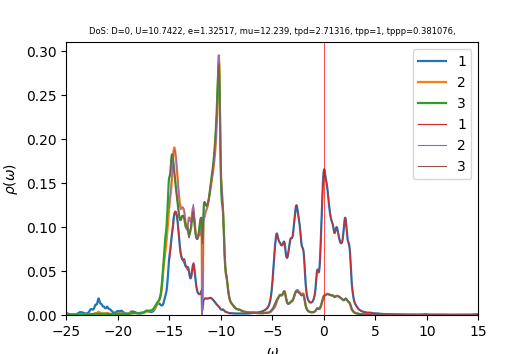

Values plotted in this chart, from the file beside it:
w	up_1	up_2	up_3	down_1	down_2	down_3	cumul_up_1	cumul_up_2	cumul_up_3	cumul_down_1	cumul_down_2	cumul_down_3	
-25	0.001782	0.0004008	0.0004077	0.0001607	4.10291e-05	4.08793e-05	0	0	0	0	0	0
-24.96	0.001874	0.0004154	0.0004203	0.0001592	4.11212e-05	4.09298e-05	7.50301e-05	1.66345e-05	1.68288e-05	6.37629e-06	1.6465e-06	1.63883e-06
-24.92	0.001906	0.000424	0.0004271	0.0001552	4.1145e-05	4.08943e-05	0.0001514	3.36103e-05	3.39306e-05	1.25894e-05	3.29394e-06	3.27624e-06
-24.88	0.001808	0.0004207	0.0004224	0.0001524	4.11821e-05	4.08551e-05	0.0002238	5.04562e-05	5.08434e-05	1.86935e-05	4.94288e-06	4.91208e-06
-24.84	0.001605	0.0004081	0.0004084	0.0001522	4.1259e-05	4.08516e-05	0.000288	6.6795e-05	6.71967e-05	2.47867e-05	6.59489e-06	6.54778e-06
-24.8	0.00138	0.0003931	0.0003923	0.0001517	4.13297e-05	4.0873e-05	0.0003432	8.25356e-05	8.2905e-05	3.08609e-05	8.24973e-06	8.18434e-06
-24.76	0.001187	0.0003806	0.0003787	0.0001474	4.1329e-05	4.08913e-05	0.0003908	9.77751e-05	9.80701e-05	3.67633e-05	9.90454e-06	9.82162e-06
-24.72	0.001041	0.0003717	0.0003689	0.0001393	4.12553e-05	4.09017e-05	0.0004325	0.0001127	0.0001128	4.23404e-05	1.15564e-05	1.14593e-05
-24.68	0.0009348	0.0003659	0.0003622	0.0001306	4.11668e-05	4.09236e-05	0.0004699	0.0001273	0.0001273	4.75714e-05	1.32047e-05	1.30979e-05
-24.64	0.000859	0.0003625	0.000358	0.0001242	4.11103e-05	4.09738e-05	0.0005043	0.0001418	0.0001417	5.2545e-05	1.48508e-05	1.47385e-05
-24.6	0.0008057	0.000361	0.0003555	0.000121	4.11005e-05	4.10583e-05	0.0005366	0.0001563	0.0001559	5.73895e-05	1.64964e-05	1.63825e-05
-24.56	0.0007688	0.0003607	0.0003544	0.0001211	4.11355e-05	4.11787e-05	0.0005673	0.0001707	0.0001701	6.22392e-05	1.81435e-05	1.80313e-05
-24.52	0.0007444	0.0003614	0.0003543	0.0001246	4.12105e-05	4.13373e-05	0.0005971	0.0001852	0.0001843	6.7229e-05	1.97936e-05	1.96864e-05
-24.48	0.0007299	0.0003629	0.0003549	0.0001315	4.13214e-05	4.15386e-05	0.0006264	0.0001997	0.0001985	7.24961e-05	2.14481e-05	2.13496e-05
-24.44	0.0007235	0.0003651	0.0003561	0.0001416	4.14633e-05	4.1787e-05	0.0006553	0.0002143	0.0002128	7.81658e-05	2.31083e-05	2.30228e-05
-24.4	0.000724	0.0003678	0.0003579	0.0001537	4.16274e-05	4.20844e-05	0.0006843	0.0002291	0.0002271	8.43186e-05	2.47751e-05	2.47078e-05
-24.36	0.0007309	0.000371	0.00036	0.0001664	4.18039e-05	4.24308e-05	0.0007136	0.0002439	0.0002415	9.09804e-05	2.64489e-05	2.64068e-05
-24.32	0.0007441	0.0003748	0.0003626	0.0001796	4.19904e-05	4.2824e-05	0.0007434	0.0002589	0.000256	9.817e-05	2.81302e-05	2.81215e-05
-24.28	0.0007641	0.0003792	0.0003656	0.0001923	4.21781e-05	4.32242e-05	0.000774	0.0002741	0.0002707	0.0001059	2.9819e-05	2.98521e-05
-24.24	0.0007918	0.0003843	0.000369	0.0001992	4.23263e-05	4.35108e-05	0.0008057	0.0002895	0.0002854	0.0001138	3.15137e-05	3.15943e-05
-24.2	0.0008285	0.0003901	0.0003729	0.0001939	4.23873e-05	4.35564e-05	0.0008389	0.0003051	0.0003004	0.0001216	3.32109e-05	3.33383e-05
-24.16	0.0008764	0.0003969	0.0003773	0.0001776	4.23707e-05	4.33863e-05	0.0008739	0.000321	0.0003155	0.0001287	3.49075e-05	3.50755e-05
-24.12	0.0009386	0.000405	0.0003824	0.000158	4.23324e-05	4.31472e-05	0.0009115	0.0003372	0.0003308	0.000135	3.66024e-05	3.68031e-05
-24.08	0.00102	0.0004148	0.0003883	0.000141	4.2314e-05	4.29489e-05	0.0009524	0.0003538	0.0003463	0.0001407	3.82967e-05	3.85228e-05
-24.04	0.001126	0.0004269	0.0003954	0.0001282	4.2328e-05	4.28246e-05	0.0009975	0.0003709	0.0003622	0.0001458	3.99915e-05	4.02375e-05
-24	0.001266	0.0004418	0.0004037	0.0001192	4.23721e-05	4.27689e-05	0.001048	0.0003886	0.0003783	0.0001506	4.16881e-05	4.195e-05
-23.96	0.001444	0.00046	0.0004138	0.0001134	4.24407e-05	4.27679e-05	0.001106	0.000407	0.0003949	0.0001551	4.33874e-05	4.36624e-05
-23.92	0.001661	0.0004804	0.0004257	0.0001099	4.25291e-05	4.28094e-05	0.001172	0.0004263	0.000412	0.0001595	4.50903e-05	4.53765e-05
-23.88	0.0019	0.0004999	0.0004392	0.0001083	4.26341e-05	4.28853e-05	0.001249	0.0004463	0.0004295	0.0001639	4.67974e-05	4.70936e-05
-23.84	0.002149	0.0005154	0.0004543	0.0001083	4.27543e-05	4.29918e-05	0.001335	0.0004669	0.0004477	0.0001682	4.85092e-05	4.8815e-05
-23.8	0.002426	0.0005283	0.0004718	0.0001099	4.28907e-05	4.31288e-05	0.001432	0.0004881	0.0004666	0.0001726	5.02266e-05	5.05419e-05
-23.76	0.002761	0.0005428	0.0004927	0.0001134	4.30468e-05	4.32999e-05	0.001542	0.0005098	0.0004863	0.0001772	5.19502e-05	5.22756e-05
-23.72	0.003111	0.0005595	0.0005151	0.000119	4.32279e-05	4.35119e-05	0.001667	0.0005322	0.000507	0.0001819	5.3681e-05	5.40178e-05
-23.68	0.00334	0.0005738	0.0005335	0.0001272	4.34398e-05	4.37719e-05	0.001801	0.0005552	0.0005283	0.000187	5.54204e-05	5.57705e-05
-23.64	0.003343	0.0005816	0.0005443	0.0001379	4.36876e-05	4.40808e-05	0.001934	0.0005785	0.0005501	0.0001925	5.71696e-05	5.75355e-05
-23.6	0.003191	0.0005866	0.0005511	0.0001502	4.39701e-05	4.44193e-05	0.002062	0.000602	0.0005722	0.0001985	5.89302e-05	5.9314e-05
-23.56	0.003048	0.0005959	0.0005615	0.000162	4.42802e-05	4.47473e-05	0.002184	0.0006258	0.0005947	0.000205	6.07032e-05	6.11057e-05
-23.52	0.002999	0.000612	0.0005781	0.0001724	4.46186e-05	4.50466e-05	0.002304	0.0006503	0.0006178	0.0002119	6.24897e-05	6.29094e-05
-23.48	0.003001	0.0006292	0.0005953	0.0001831	4.49947e-05	4.53454e-05	0.002424	0.0006755	0.0006417	0.0002193	6.42913e-05	6.4725e-05
-23.44	0.002938	0.0006361	0.0006018	0.0001949	4.53784e-05	4.5645e-05	0.002542	0.000701	0.0006658	0.0002271	6.61082e-05	6.65526e-05
-23.4	0.002742	0.0006268	0.0005919	0.0002041	4.56653e-05	4.58573e-05	0.002652	0.0007261	0.0006895	0.0002352	6.79367e-05	6.83888e-05
-23.36	0.002473	0.0006082	0.0005724	0.0002072	4.57634e-05	4.58919e-05	0.002751	0.0007504	0.0007124	0.0002435	6.9769e-05	7.02263e-05
-23.32	0.002223	0.0005904	0.0005532	0.0002061	4.57178e-05	4.57901e-05	0.00284	0.0007741	0.0007345	0.0002518	7.15996e-05	7.20597e-05
-23.28	0.002034	0.0005784	0.0005385	0.0002044	4.56449e-05	4.56636e-05	0.002921	0.0007972	0.0007561	0.00026	7.34272e-05	7.38881e-05
-23.24	0.0019	0.0005726	0.0005279	0.0002013	4.55944e-05	4.55603e-05	0.002997	0.0008202	0.0007772	0.000268	7.52528e-05	7.57123e-05
-23.2	0.001813	0.0005722	0.0005204	0.0001925	4.55455e-05	4.54639e-05	0.00307	0.0008431	0.0007981	0.0002757	7.70764e-05	7.75327e-05
-23.16	0.001767	0.0005766	0.0005161	0.0001775	4.54746e-05	4.53639e-05	0.003141	0.0008662	0.0008187	0.0002829	7.88972e-05	7.93491e-05
-23.12	0.001763	0.0005852	0.000515	0.0001599	4.53854e-05	4.52738e-05	0.003211	0.0008896	0.0008393	0.0002893	8.07145e-05	8.11618e-05
-23.08	0.0018	0.0005981	0.000517	0.0001433	4.53019e-05	4.5211e-05	0.003283	0.0009135	0.00086	0.000295	8.25284e-05	8.29721e-05
-23.04	0.001877	0.0006158	0.0005219	0.0001297	4.52476e-05	4.51838e-05	0.003359	0.0009382	0.0008809	0.0003002	8.43401e-05	8.47812e-05
-23	0.002001	0.0006391	0.0005295	0.0001193	4.52312e-05	4.51907e-05	0.003439	0.0009638	0.0009021	0.000305	8.61511e-05	8.65907e-05
-22.96	0.002178	0.0006695	0.00054	0.0001117	4.5249e-05	4.52256e-05	0.003526	0.0009906	0.0009238	0.0003094	8.79629e-05	8.84015e-05
-22.92	0.002423	0.0007091	0.0005539	0.0001062	4.52941e-05	4.52821e-05	0.003623	0.001019	0.0009459	0.0003137	8.97765e-05	9.02146e-05
-22.88	0.002758	0.0007611	0.0005719	0.0001023	4.53604e-05	4.53554e-05	0.003733	0.001049	0.0009688	0.0003178	9.15927e-05	9.20306e-05
-22.84	0.003212	0.0008297	0.000595	9.95508e-05	4.54433e-05	4.54418e-05	0.003862	0.001083	0.0009927	0.0003218	9.34123e-05	9.38501e-05
-22.8	0.003817	0.0009195	0.0006247	9.7771e-05	4.55402e-05	4.55392e-05	0.004015	0.00112	0.001018	0.0003257	9.52357e-05	9.56735e-05
-22.76	0.004586	0.001031	0.0006616	9.67699e-05	4.56491e-05	4.56462e-05	0.004198	0.001161	0.001044	0.0003296	9.70635e-05	9.75012e-05
-22.72	0.005452	0.001152	0.0007038	9.63871e-05	4.57677e-05	4.57619e-05	0.004417	0.001207	0.001072	0.0003334	9.8896e-05	9.93335e-05
-22.68	0.006214	0.001248	0.000745	9.64187e-05	4.58926e-05	4.58849e-05	0.004666	0.001257	0.001102	0.0003373	0.0001007	0.0001012
-22.64	0.006647	0.001283	0.0007781	9.66952e-05	4.6021e-05	4.60148e-05	0.004932	0.001308	0.001133	0.0003411	0.0001026	0.000103
... 940 more rows
